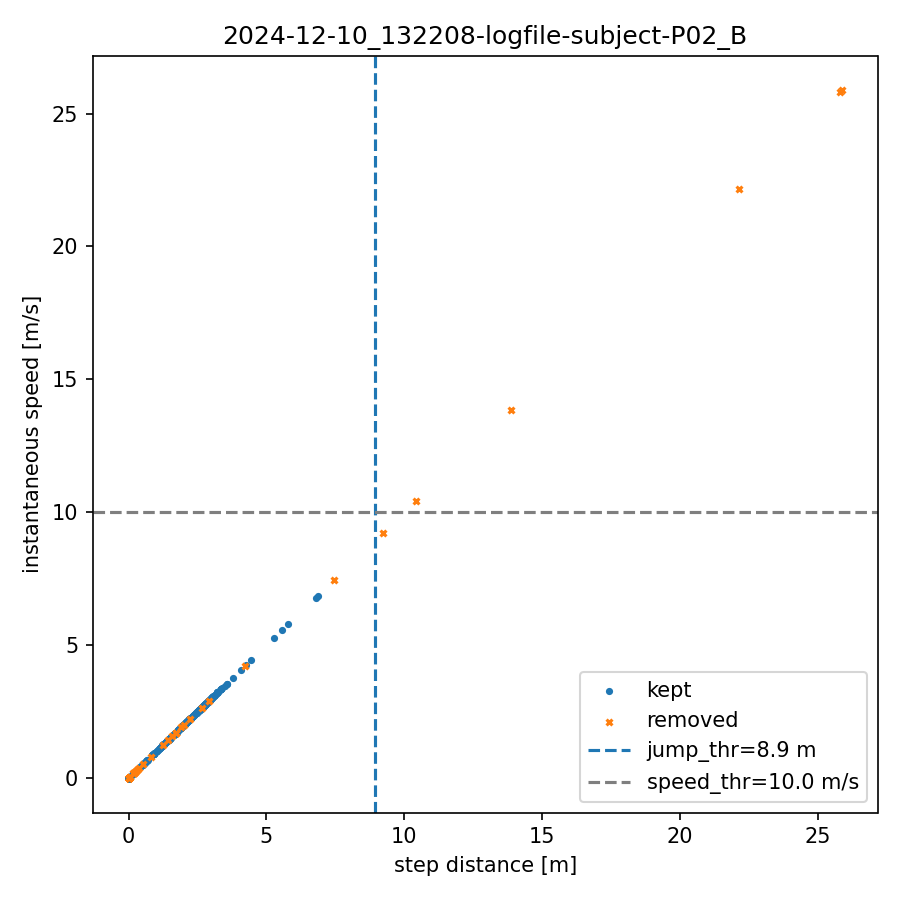

The data file committed next to this chart (first rows):
index, step_dist_m, speed_mps, removed
0, 0.000, 0.000, 0
1, 0.000, 0.000, 0
2, 0.000, 0.000, 0
3, 0.000, 0.000, 0
4, 0.000, 0.000, 0
5, 0.000, 0.000, 0
6, 0.000, 0.000, 0
7, 0.000, 0.000, 0
8, 0.000, 0.000, 0
9, 0.000, 0.000, 0
10, 6.855, 6.855, 0
11, 0.000, 0.000, 0
12, 0.000, 0.000, 0
13, 0.000, 0.000, 0
14, 0.000, 0.000, 0
15, 0.000, 0.000, 0
16, 0.000, 0.000, 0
17, 0.000, 0.000, 0
18, 0.000, 0.000, 1
19, 0.000, 0.000, 1
20, 25.82, 25.82, 1
21, 22.15, 22.15, 1
22, 0.000, 0.000, 1
23, 0.000, 0.000, 0
24, 0.000, 0.000, 0
25, 0.000, 0.000, 0
26, 0.000, 0.000, 0
27, 0.000, 0.000, 0
28, 0.000, 0.000, 0
29, 0.000, 0.000, 0
30, 0.000, 0.000, 0
31, 0.000, 0.000, 1
32, 10.42, 10.42, 1
33, 0.000, 0.000, 0
34, 0.000, 0.000, 0
35, 0.000, 0.000, 0
36, 0.000, 0.000, 0
37, 0.000, 0.000, 0
38, 0.000, 0.000, 0
39, 0.000, 0.000, 0
40, 0.000, 0.000, 0
41, 0.000, 0.000, 0
42, 0.000, 0.000, 0
43, 0.000, 0.000, 0
44, 1.175, 1.175, 0
45, 0.000, 0.000, 0
46, 0.000, 0.000, 0
47, 0.000, 0.000, 0
48, 0.000, 0.000, 0
49, 0.000, 0.000, 0
50, 0.000, 0.000, 0
51, 0.000, 0.000, 0
52, 0.000, 0.000, 0
53, 0.000, 0.000, 0
54, 0.000, 0.000, 0
55, 0.000, 0.000, 1
56, 9.231, 9.231, 1
57, 0.000, 0.000, 0
58, 0.000, 0.000, 0
59, 0.000, 0.000, 0
... 909 more rows
